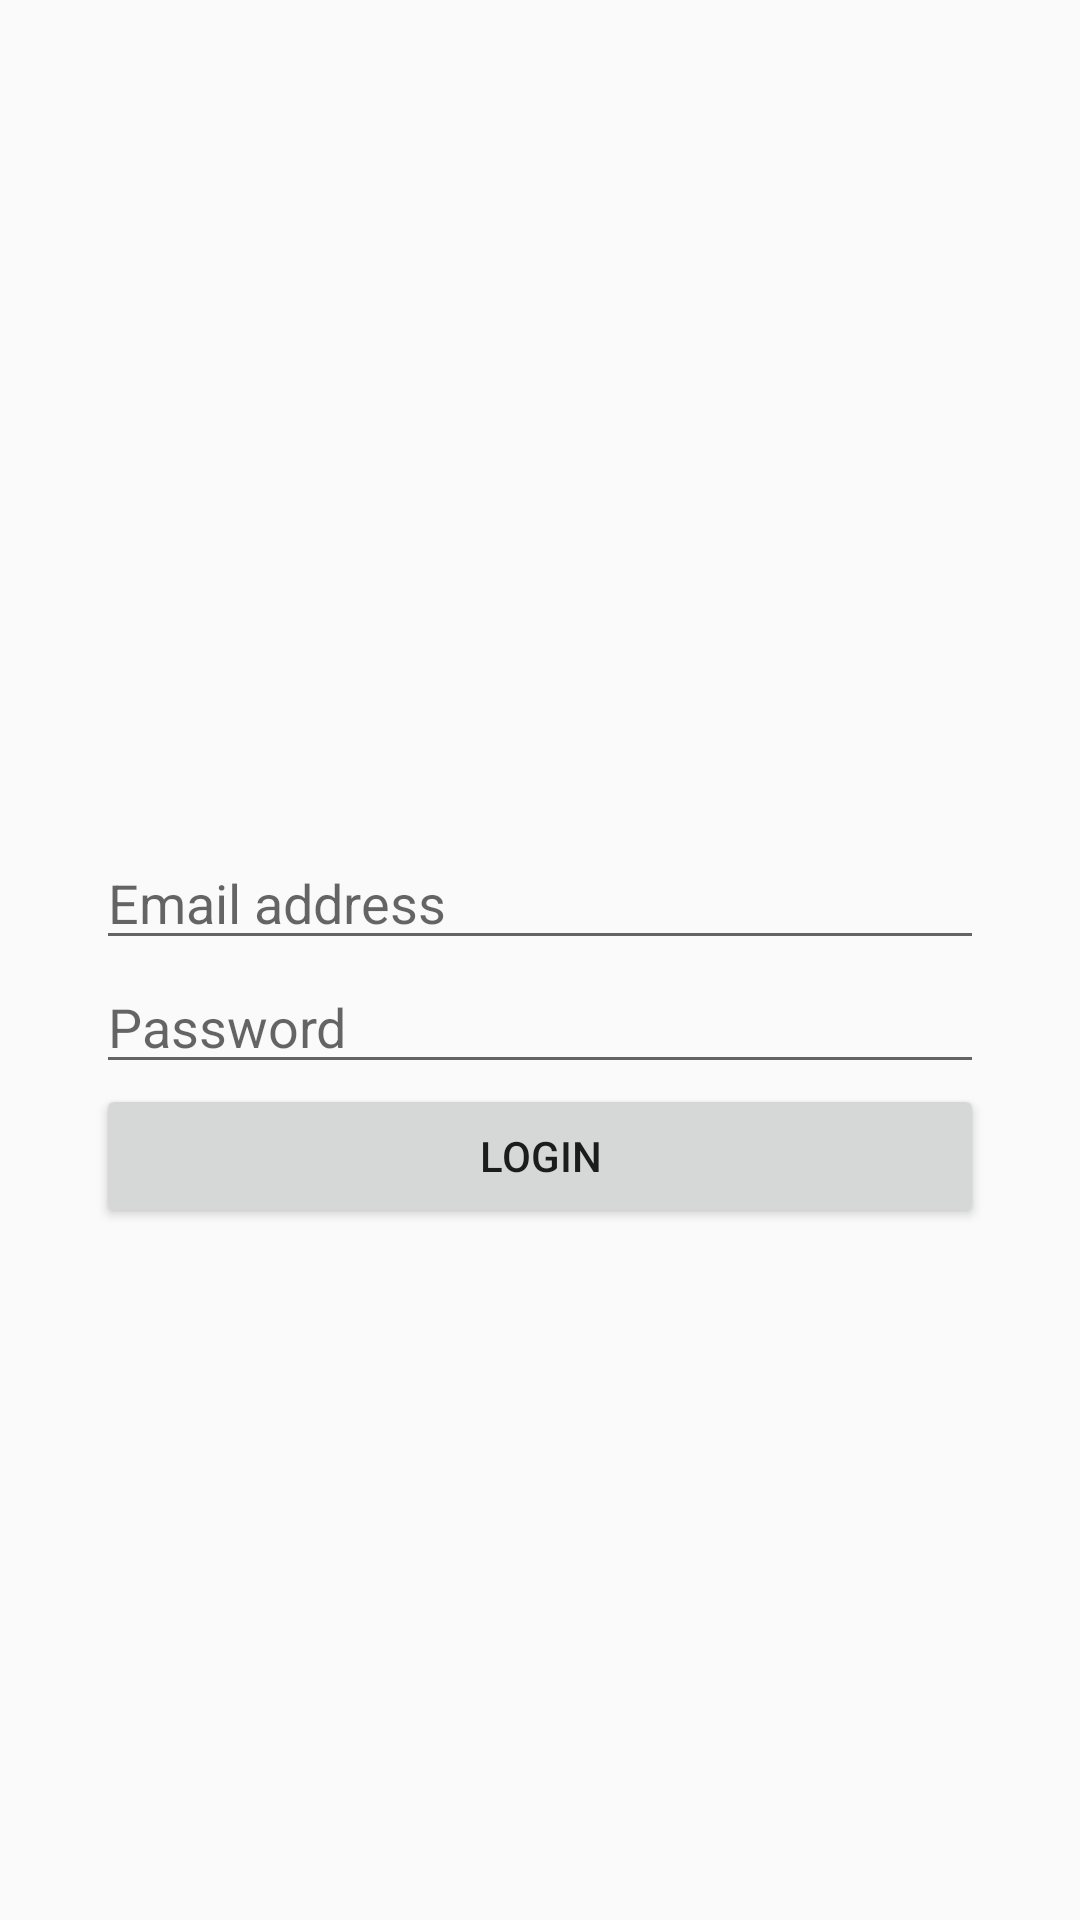

This screen was rendered from an Android layout file. Write that file and the resources it references.
<!-- AndroidManifest.xml: application theme AppTheme -->
<!-- res/layout/activity_login.xml -->
<?xml version="1.0" encoding="utf-8"?>
<androidx.constraintlayout.widget.ConstraintLayout xmlns:android="http://schemas.android.com/apk/res/android"
    xmlns:app="http://schemas.android.com/apk/res-auto"
    xmlns:tools="http://schemas.android.com/tools"
    android:layout_width="match_parent"
    android:layout_height="match_parent"
    android:gravity="center"
    android:padding="16dp"
    tools:context=".login.LoginActivity">

    <androidx.constraintlayout.widget.Guideline
        android:id="@+id/guideline"
        android:layout_width="wrap_content"
        android:layout_height="wrap_content"
        android:orientation="horizontal"
        app:layout_constraintGuide_percent="0.5" />

    <EditText
        android:id="@+id/et_login"
        android:layout_width="0dp"
        android:layout_height="wrap_content"
        android:layout_marginStart="16dp"
        android:layout_marginEnd="16dp"
        android:autofillHints="username"
        android:hint="@string/email_hint"
        android:imeOptions="actionNext"
        android:inputType="text"
        android:maxLines="1"
        app:layout_constraintBottom_toTopOf="@+id/guideline"
        app:layout_constraintEnd_toEndOf="parent"
        app:layout_constraintStart_toStartOf="parent"
        tools:targetApi="o" />

    <EditText
        android:id="@+id/et_password"
        android:layout_width="0dp"
        android:layout_height="wrap_content"
        android:layout_marginStart="16dp"
        android:layout_marginEnd="16dp"
        android:autofillHints="password"
        android:hint="@string/password_hint"
        android:imeOptions="actionGo"
        android:inputType="textPassword"
        android:maxLines="1"
        app:layout_constraintEnd_toEndOf="parent"
        app:layout_constraintStart_toStartOf="parent"
        app:layout_constraintTop_toBottomOf="@+id/guideline"
        tools:targetApi="o" />

    <Button
        android:id="@+id/bt_login"
        android:layout_width="0dp"
        android:layout_height="wrap_content"
        android:layout_marginStart="16dp"
        android:layout_marginEnd="16dp"
        android:text="@string/login"
        app:layout_constraintEnd_toEndOf="parent"
        app:layout_constraintStart_toStartOf="parent"
        app:layout_constraintTop_toBottomOf="@+id/et_password" />

    <ProgressBar
        android:id="@+id/pb_progress"
        android:layout_width="wrap_content"
        android:layout_height="0dp"
        android:indeterminate="true"
        android:visibility="gone"
        app:layout_constraintBottom_toBottomOf="@id/bt_login"
        app:layout_constraintEnd_toEndOf="@id/bt_login"
        app:layout_constraintStart_toStartOf="@id/bt_login"
        app:layout_constraintTop_toTopOf="@id/bt_login"
        tools:visibility="visible" />

</androidx.constraintlayout.widget.ConstraintLayout>
<!-- resources referenced by this layout -->
<resources>
  <string name="email_hint">Email address</string>
  <string name="login">Login</string>
  <string name="password_hint">Password</string>
  <style name="AppTheme" parent="Theme.AppCompat.Light.DarkActionBar">
          
          <item name="android:windowActionBar">false</item>
          <item name="windowActionBar">false</item>
      </style>
</resources>
